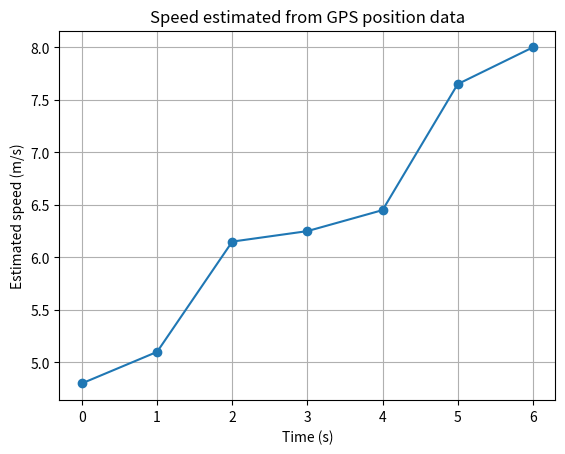

Reproduce this figure in Python.
import numpy as np
import matplotlib.pyplot as plt

# GPS samples: time in seconds and position in metres
time = np.array([0, 1, 2, 3, 4, 5, 6], dtype=float)
position = np.array([0.0, 4.8, 10.2, 17.1, 22.7, 30.0, 38.0])
speed = np.zeros_like(position)

# Forward difference at the beginning
speed[0] = (position[1] - position[0]) / (time[1] - time[0])

# Central differences for interior points
for i in range(1, len(time) - 1):
    speed[i] = (
        position[i + 1] - position[i - 1]
    ) / (
        time[i + 1] - time[i - 1]
    )

# Backward difference at the end
speed[-1] = (
    position[-1] - position[-2]
) / (
    time[-1] - time[-2]
)

# Display estimated speeds
for t, x, v in zip(time, position, speed):
    print(f"t={t:.0f}s, position={x:.1f}m, estimated speed={v:.2f}m/s")

# Plot estimated speed
plt.plot(time, speed, marker="o")
plt.xlabel("Time (s)")
plt.ylabel("Estimated speed (m/s)")
plt.title("Speed estimated from GPS position data")
plt.grid(True)
plt.show()
